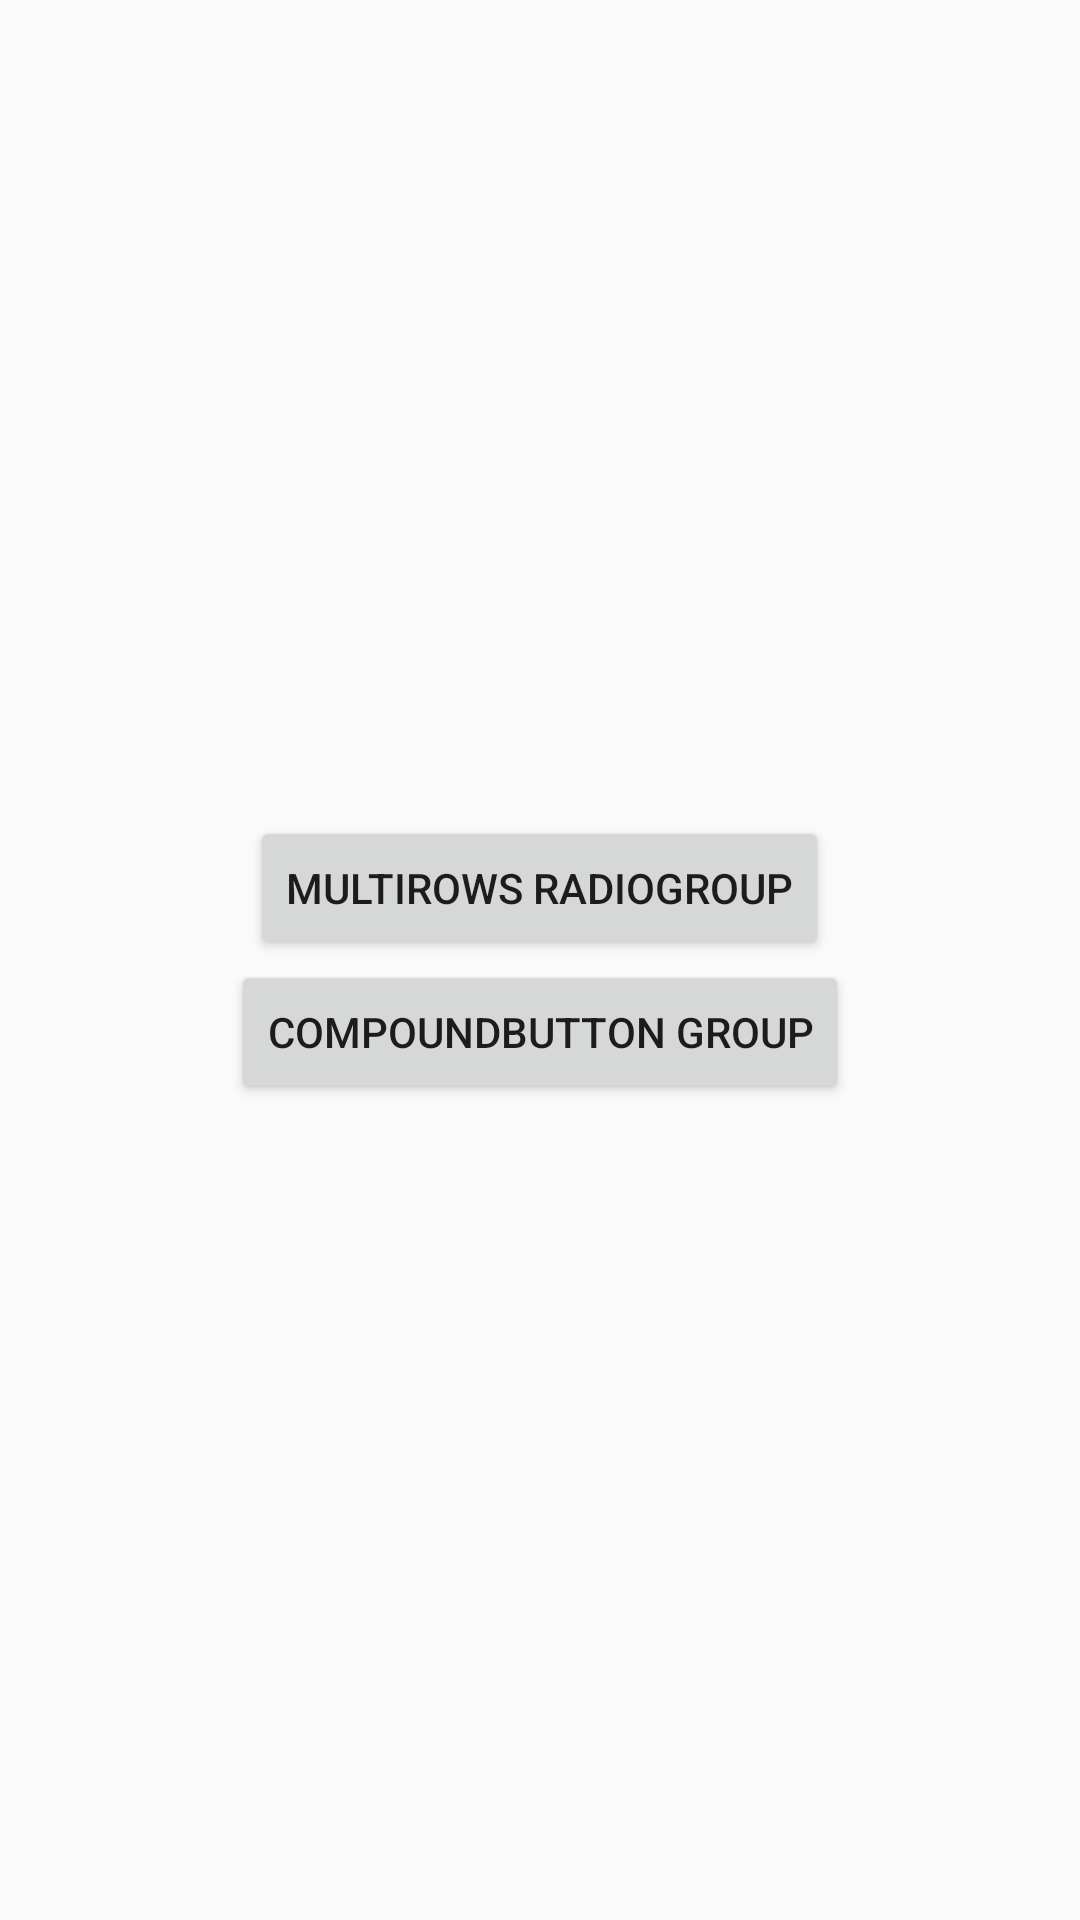

Layout XML and referenced resources for this Android screen:
<!-- AndroidManifest.xml: application theme AppTheme -->
<!-- res/layout/activity_main.xml -->
<?xml version="1.0" encoding="utf-8"?>
<LinearLayout xmlns:android="http://schemas.android.com/apk/res/android"
    xmlns:app="http://schemas.android.com/apk/res-auto"
    xmlns:tools="http://schemas.android.com/tools"
    android:layout_width="match_parent"
    android:layout_height="match_parent"
    android:gravity="center"
    android:orientation="vertical"
    tools:context=".MainActivity">

    <Button
        android:id="@+id/btnMultiRows"
        android:layout_width="wrap_content"
        android:layout_height="wrap_content"
        android:text="@string/multi_rows_radiogruop"
        app:layout_constraintBottom_toBottomOf="parent"
        app:layout_constraintLeft_toLeftOf="parent"
        app:layout_constraintRight_toRightOf="parent"
        app:layout_constraintTop_toTopOf="parent" />

    <Button
        android:id="@+id/btnCompoundButtonGroup"
        android:layout_width="wrap_content"
        android:layout_height="wrap_content"
        android:text="@string/compound_button_group"
        app:layout_constraintBottom_toBottomOf="parent"
        app:layout_constraintLeft_toLeftOf="parent"
        app:layout_constraintRight_toRightOf="parent"
        app:layout_constraintTop_toTopOf="parent" />

</LinearLayout>
<!-- resources referenced by this layout -->
<resources>
  <string name="compound_button_group">CompoundButton Group</string>
  <string name="multi_rows_radiogruop">MultiRows RadioGroup</string>
  <style name="AppTheme" parent="Theme.AppCompat.Light.DarkActionBar">
          
          <item name="colorPrimary">@color/colorPrimary</item>
          <item name="colorPrimaryDark">@color/colorPrimaryDark</item>
          <item name="colorAccent">@color/colorAccent</item>
      </style>
  <!-- not gathered from this repository: default colours our renderer supplied (Android Studio template values) -->
  <color name="colorPrimary">#FF6200EE</color>
  <color name="colorPrimaryDark">#FF3700B3</color>
  <color name="colorAccent">#FF03DAC5</color>
</resources>
